Photos from the image-classification dataset "clasif-malaria" in the GitHub repository ajbanegas/CNN-CAD. Its 2 classes are: decoys, inhibitors.

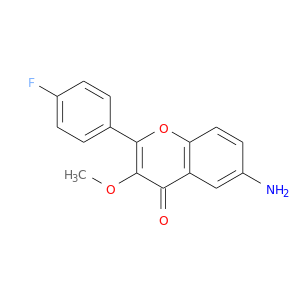
Label: decoys

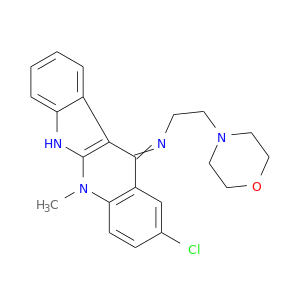
Label: inhibitors

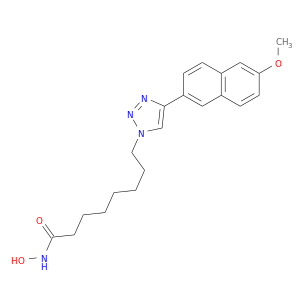
Label: inhibitors

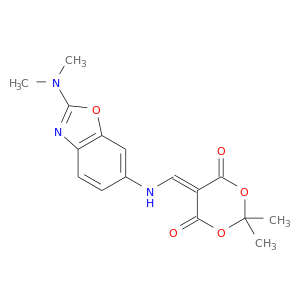
Label: decoys

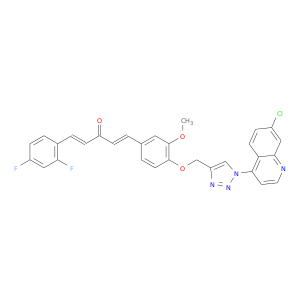
Label: decoys

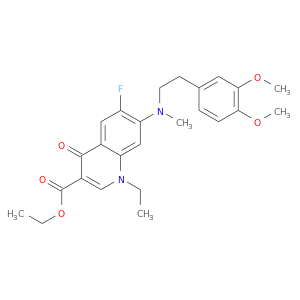
Label: inhibitors
